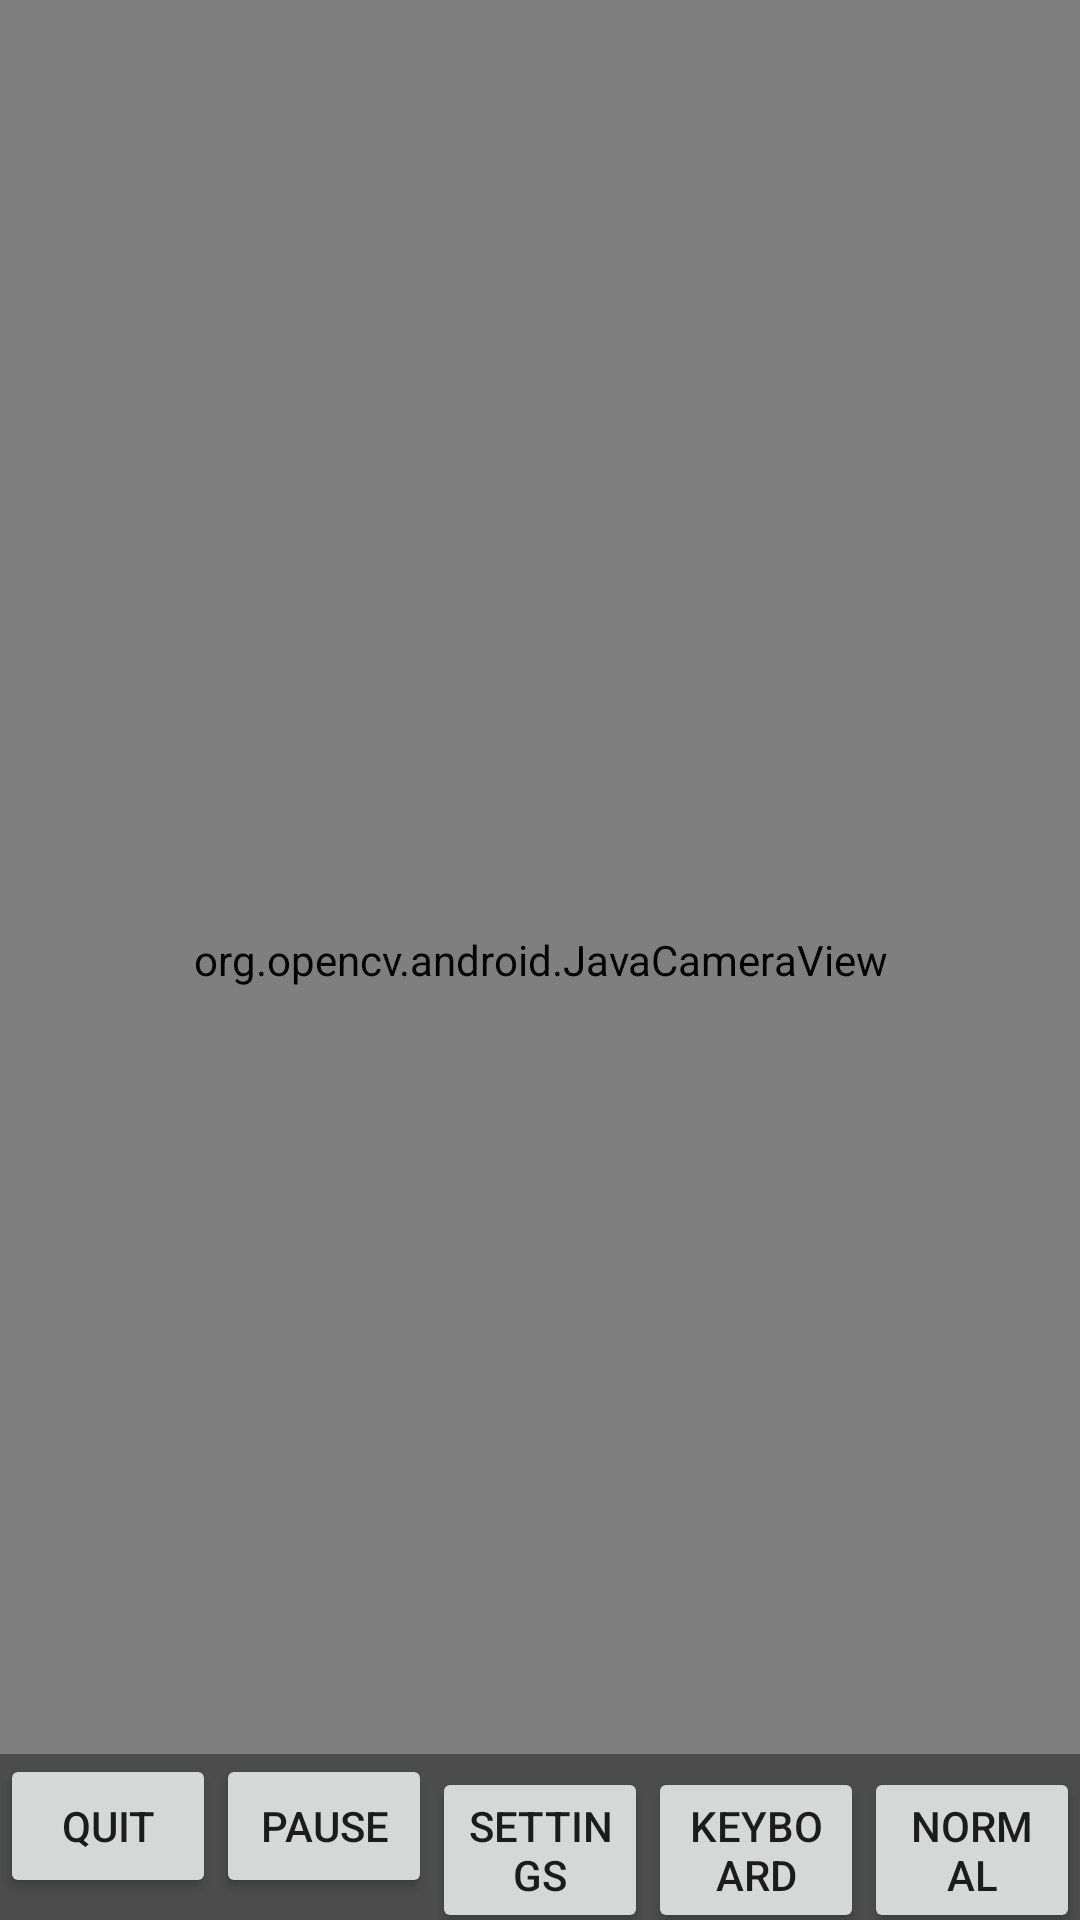

This screen was rendered from an Android layout file. Write that file and the resources it references.
<!-- AndroidManifest.xml: application theme AppTheme -->
<!-- res/layout/activity_fullscreen.xml -->
<FrameLayout xmlns:android="http://schemas.android.com/apk/res/android"
    xmlns:tools="http://schemas.android.com/tools" android:layout_width="match_parent"
    xmlns:opencv="http://schemas.android.com/apk/res-auto"
    android:layout_height="match_parent" android:background="#0099cc"
    tools:context=".FullscreenActivity"
    android:id="@+id/fullscreen_content">

    <org.opencv.android.JavaCameraView
        android:layout_width="match_parent"
        android:layout_height="match_parent"
        android:id="@+id/camera_content"
        opencv:show_fps="true"
        opencv:camera_id="any" />

    <RelativeLayout
        android:layout_width="match_parent"
        android:layout_height="match_parent"
        android:orientation="vertical"
        android:visibility="gone"

        android:background="@color/transparent_grey"
        android:id="@+id/settings_content">
        <ToggleButton
            android:layout_width="wrap_content"
            android:layout_height="wrap_content"
            android:textOn="@string/smooth_edges_on"
            android:textOff="@string/smooth_edges_off"
            android:id="@+id/toggleSmoothingButton"
            android:layout_gravity="center"
            android:checked="true"
            android:onClick="toggleSmoothing"
            android:layout_alignParentTop="true"
            android:layout_toRightOf="@+id/toggleLineButton"
            android:layout_toEndOf="@+id/toggleLineButton" />
        <ToggleButton
            android:layout_width="wrap_content"
            android:layout_height="wrap_content"
            android:textOn="@string/line_feedback_on"
            android:textOff="@string/line_feedback_off"
            android:id="@+id/toggleLineButton"
            android:layout_gravity="center"
            android:checked="true"
            android:onClick="toggleLineFeedback"
            android:layout_alignParentTop="true"
            android:layout_alignParentLeft="true"
            android:layout_alignParentStart="true" />

        <LinearLayout
            android:orientation="horizontal"
            android:layout_width="wrap_content"
            android:layout_height="wrap_content"
            android:layout_below="@+id/toggleSmoothingButton"
            android:layout_alignParentLeft="true"
            android:layout_alignParentStart="true"
            android:layout_alignRight="@+id/toggleSmoothingButton"
            android:layout_alignEnd="@+id/toggleSmoothingButton">

            <TextView
                android:layout_width="wrap_content"
                android:layout_height="78dp"
                android:gravity="center"
                android:textAppearance="?android:attr/textAppearanceMedium"
                android:text="@string/octave"
                android:id="@+id/textView"
                android:textAlignment="center" />

            <NumberPicker
                android:layout_width="match_parent"
                android:layout_height="74dp"
                android:id="@+id/numberPicker" />
        </LinearLayout>
    </RelativeLayout>

    <LinearLayout
        android:layout_width="match_parent"
        android:layout_height="match_parent"
        android:orientation="vertical"
        android:gravity="bottom">
        <com.levien.synthesizer.android.widgets.keyboard.KeyboardView
            android:layout_width="match_parent"
            android:layout_height="0px"
            android:layout_weight="1"
            android:visibility="gone"
            android:id="@+id/keyboard_view" />

        <FrameLayout android:layout_width="match_parent"
            android:layout_height="wrap_content"
            android:layout_weight="0"
            android:fitsSystemWindows="true">

            <LinearLayout android:id="@+id/fullscreen_content_controls" style="?metaButtonBarStyle"
                android:layout_width="match_parent" android:layout_height="wrap_content"
                android:layout_gravity="bottom|center_horizontal"
                android:background="@color/black_overlay" android:orientation="horizontal"
                tools:ignore="UselessParent">

                <Button android:id="@+id/quit_button" style="?metaButtonBarButtonStyle"
                    android:layout_width="0dp" android:layout_height="wrap_content"
                    android:layout_weight="1" android:text="@string/quit_button"
                    android:onClick="quit"/>

                <Button android:id="@+id/pause_button" style="?metaButtonBarButtonStyle"
                    android:layout_width="0dp" android:layout_height="wrap_content"
                    android:layout_weight="1" android:text="@string/pause_button"
                    android:onClick="pause"/>

                <Button android:id="@+id/settings_button" style="?metaButtonBarButtonStyle"
                    android:layout_width="0dp" android:layout_height="wrap_content"
                    android:layout_weight="1" android:text="@string/settings_button"
                    android:onClick="displaySettings"/>

                <Button android:id="@+id/keyboard_button" style="?metaButtonBarButtonStyle"
                    android:layout_width="0dp" android:layout_height="wrap_content"
                    android:layout_weight="1" android:text="@string/keyboard_button"
                    android:onClick="displayKeyboard"/>

                <Button android:id="@+id/main_view_button" style="?metaButtonBarButtonStyle"
                    android:layout_width="0dp" android:layout_height="wrap_content"
                    android:layout_weight="1" android:text="@string/main_view_button"
                    android:onClick="displayMainView"/>

            </LinearLayout>
        </FrameLayout>
    </LinearLayout>
</FrameLayout>
<!-- resources referenced by this layout -->
<resources>
  <color name="black_overlay">#66000000</color>
  <color name="transparent_grey">#808f8f8f</color>
  <string name="keyboard_button">Keyboard</string>
  <string name="line_feedback_off">No line feedback</string>
  <string name="line_feedback_on">Line feedback</string>
  <string name="main_view_button">Normal</string>
  <string name="octave">Keyboard Octave</string>
  <string name="pause_button">Pause</string>
  <string name="quit_button">Quit</string>
  <string name="settings_button">Settings</string>
  <string name="smooth_edges_off">Don\'t smooth edges</string>
  <string name="smooth_edges_on">Smooth Edges</string>
  <style name="AppTheme" parent="Theme.AppCompat.Light.DarkActionBar">
          <item name="colorPrimary">@color/colorPrimary</item>
          <item name="colorPrimaryDark">@color/colorPrimaryDark</item>
          <item name="colorAccent">@color/colorAccent</item>
      </style>
  <color name="colorPrimary">#3F51B5</color>
  <color name="colorPrimaryDark">#303F9F</color>
  <color name="colorAccent">#FF4081</color>
</resources>
